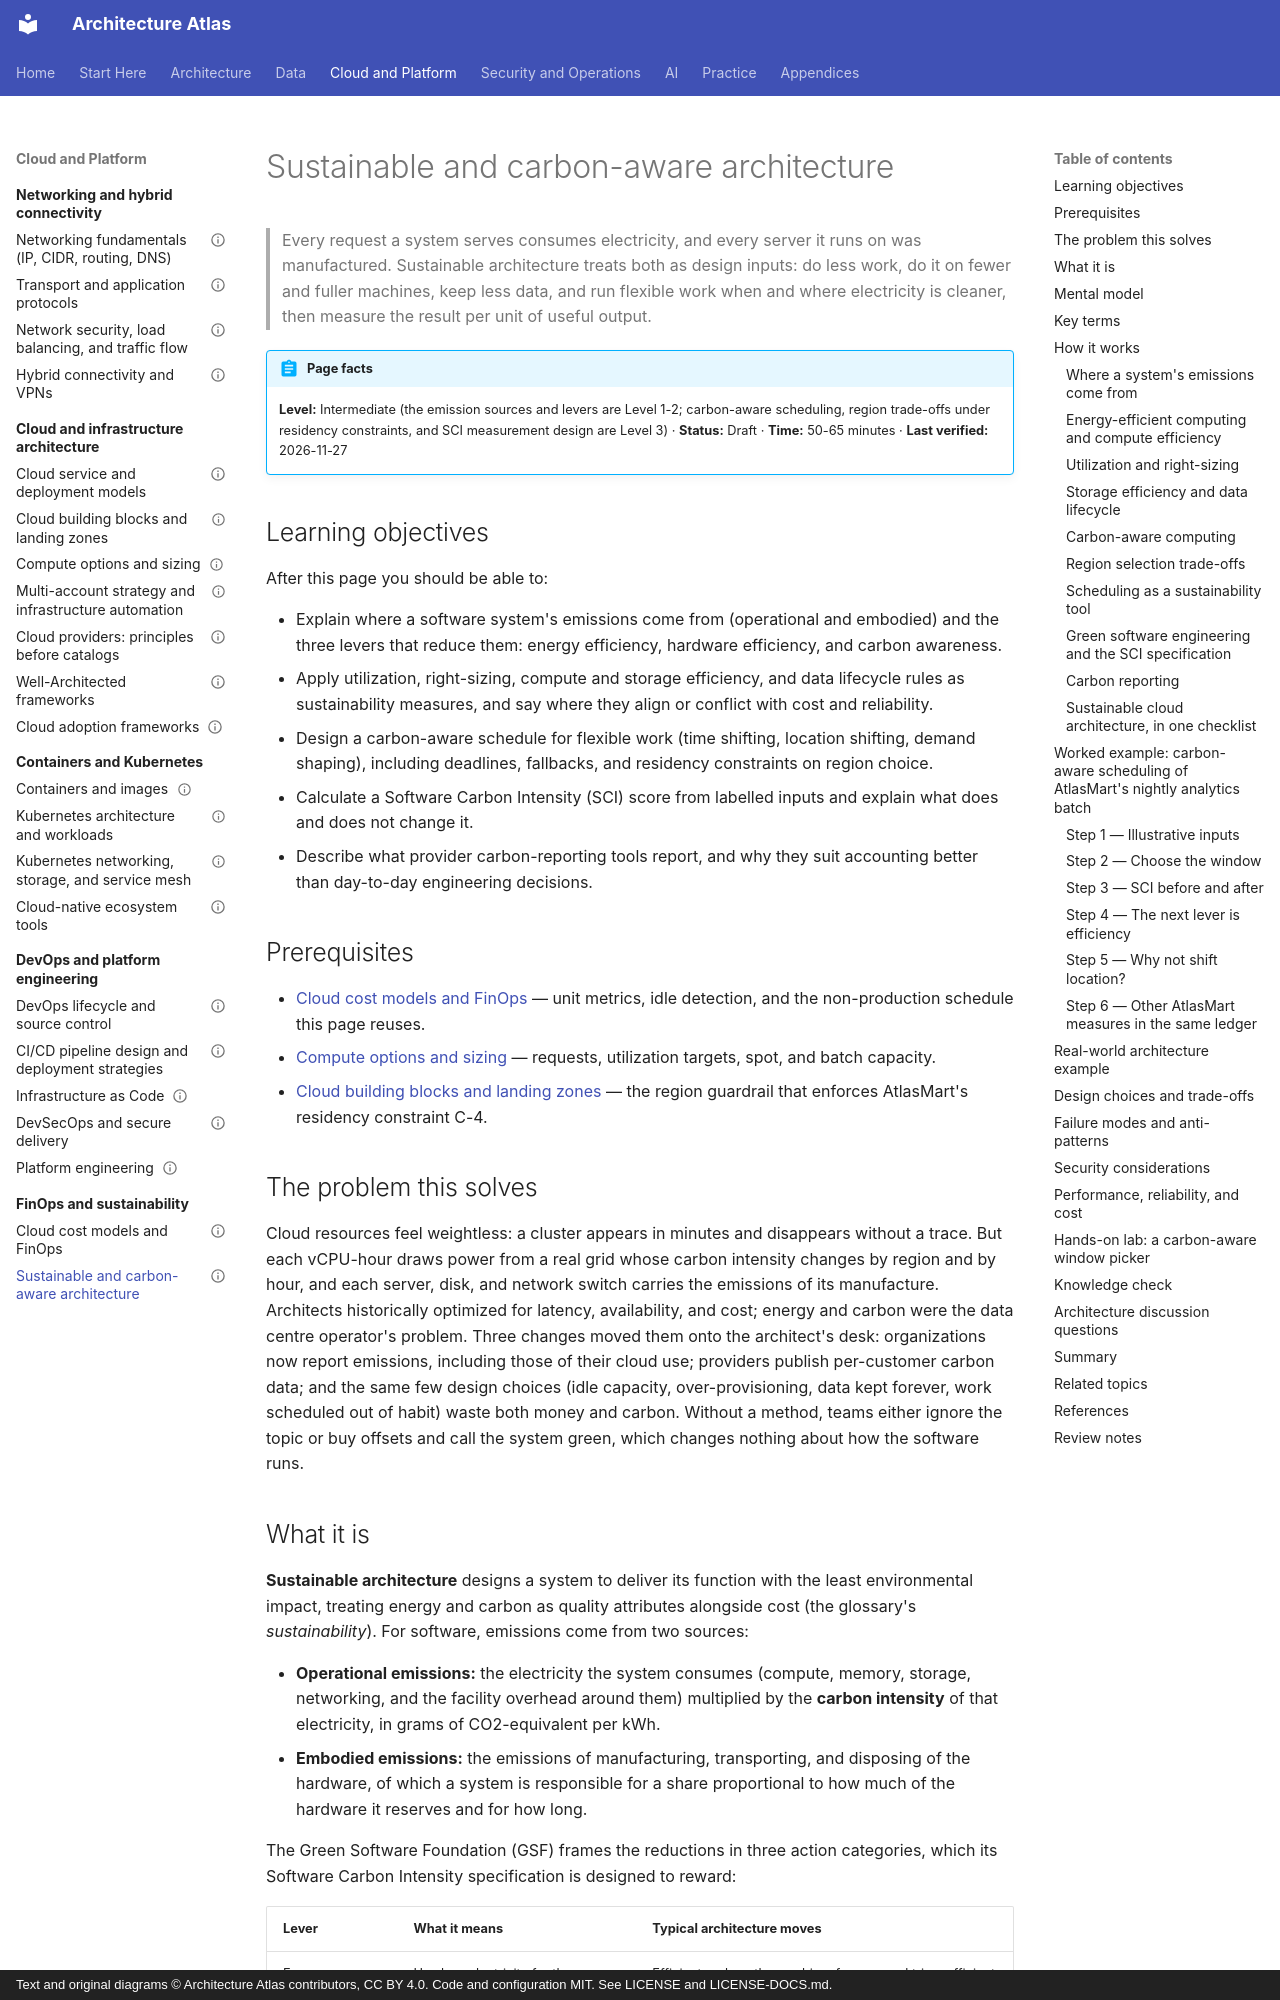

repository: vinay9354/architecture-atlas · page: finops-and-sustainability/sustainable-and-carbon-aware-architecture/index.html · generator: mkdocs · copyright: Text and original diagrams © Architecture Atlas contributors, CC BY 4.0. Code and configuration MIT. See LICENSE and LICENSE-DOCS.md.

---
title: Sustainable and carbon-aware architecture
description: "Designing for lower energy and carbon: efficiency, utilization, data lifecycle, carbon-aware scheduling and region choice, the Software Carbon Intensity specification, and carbon reporting."
domain: "FinOps, cost architecture, and sustainability"
level: Intermediate
status: Draft
estimated_time: "50-65 minutes"
last_verified: 2026-11-27
coverage_ids:
  - D17-T02
prerequisites:
  - Cloud cost models and FinOps
  - Compute options and sizing
  - Cloud building blocks and landing zones
tags:
  - finops-and-sustainability
  - sustainability
  - carbon-aware-computing
  - green-software
  - level-1-understand
  - level-2-apply
  - level-3-architect
---

# Sustainable and carbon-aware architecture

> Every request a system serves consumes electricity, and every server it runs on was manufactured.
> Sustainable architecture treats both as design inputs: do less work, do it on fewer and fuller
> machines, keep less data, and run flexible work when and where electricity is cleaner, then measure
> the result per unit of useful output.

!!! abstract "Page facts"
    **Level:** Intermediate (the emission sources and levers are Level 1-2; carbon-aware scheduling,
    region trade-offs under residency constraints, and SCI measurement design are Level 3) ·
    **Status:** Draft · **Time:** 50-65 minutes · **Last verified:** 2026-11-27

## Learning objectives

After this page you should be able to:

- Explain where a software system's emissions come from (operational and embodied) and the three
  levers that reduce them: energy efficiency, hardware efficiency, and carbon awareness.
- Apply utilization, right-sizing, compute and storage efficiency, and data lifecycle rules as
  sustainability measures, and say where they align or conflict with cost and reliability.
- Design a carbon-aware schedule for flexible work (time shifting, location shifting, demand shaping),
  including deadlines, fallbacks, and residency constraints on region choice.
- Calculate a Software Carbon Intensity (SCI) score from labelled inputs and explain what does and does
  not change it.
- Describe what provider carbon-reporting tools report, and why they suit accounting better than
  day-to-day engineering decisions.

## Prerequisites

- [Cloud cost models and FinOps](cloud-cost-models-and-finops.md) — unit metrics, idle detection, and
  the non-production schedule this page reuses.
- [Compute options and sizing](../cloud-architecture/compute-options-and-sizing.md) — requests,
  utilization targets, spot, and batch capacity.
- [Cloud building blocks and landing zones](../cloud-architecture/cloud-building-blocks-and-landing-zones.md)
  — the region guardrail that enforces AtlasMart's residency constraint C-4.

## The problem this solves

Cloud resources feel weightless: a cluster appears in minutes and disappears without a trace. But each
vCPU-hour draws power from a real grid whose carbon intensity changes by region and by hour, and each
server, disk, and network switch carries the emissions of its manufacture. Architects historically
optimized for latency, availability, and cost; energy and carbon were the data centre operator's
problem. Three changes moved them onto the architect's desk: organizations now report emissions,
including those of their cloud use; providers publish per-customer carbon data; and the same few
design choices (idle capacity, over-provisioning, data kept forever, work scheduled out of habit) waste
both money and carbon. Without a method, teams either ignore the topic or buy offsets and call the
system green, which changes nothing about how the software runs.
